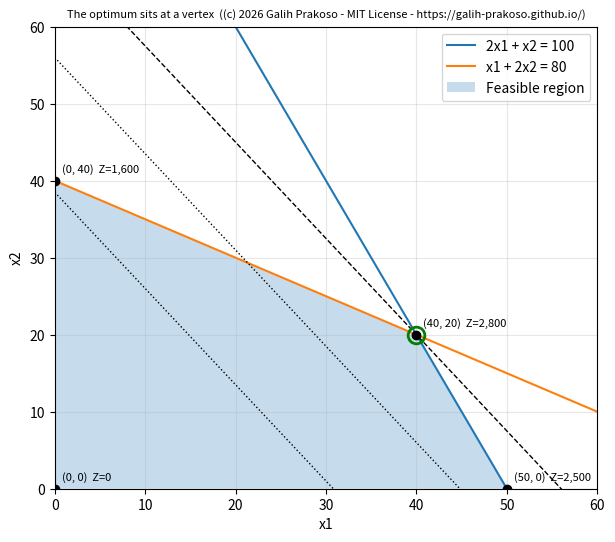

Write the Python code that produced this figure.
"""
Optimization in Industrial Engineering | Day 4: Linear vs. non-linear: vertices of the feasible region
=====================================================================
Companion script for the blog post series at https://galih-prakoso.github.io/

Copyright (c) 2026 Galih Prakoso <galih.prakoso3003@gmail.com>

MIT License. Permission is granted, free of charge, to use, copy, modify, merge,
publish and distribute this script, PROVIDED THAT the copyright notice above and
this permission notice are included in all copies or substantial portions of it.
THE SCRIPT IS PROVIDED "AS IS", WITHOUT WARRANTY OF ANY KIND.

Requires: Python 3.9+, numpy, matplotlib      Run:  python day-4-linear-vertices.py   [--no-plot] [--save out.png]
"""

import argparse
import numpy as np
import matplotlib.pyplot as plt

CREDIT = "(c) 2026 Galih Prakoso - MIT License - https://galih-prakoso.github.io/"


def print_table(headers, rows):
    """Print a simple aligned text table."""
    cells = [[str(c) for c in r] for r in rows]
    widths = [max(len(h), *(len(r[i]) for r in cells)) for i, h in enumerate(headers)]
    line = "  ".join(h.ljust(w) for h, w in zip(headers, widths))
    print(line)
    print("-" * len(line))
    for r in cells:
        print("  ".join(c.ljust(w) for c, w in zip(r, widths)))


def finish(fig, args):
    """Save and/or show the figure depending on the command-line options."""
    if args.save:
        fig.savefig(args.save, dpi=150, bbox_inches="tight")
        print("Plot saved to", args.save)
    if not args.no_plot and not args.save:
        plt.show()


def parse_args():
    ap = argparse.ArgumentParser(description=__doc__.splitlines()[1])
    ap.add_argument("--no-plot", action="store_true", help="print the table only")
    ap.add_argument("--save", metavar="FILE", help="save the plot to FILE instead of showing it")
    return ap.parse_args()

from itertools import combinations

# ---- Linear program from the post -------------------------------------------
#   maximize  Z = 50 x1 + 40 x2      (profit per unit, USD)
#   subject to 2 x1 +   x2 <= 100    (machine capacity)
#                x1 + 2 x2 <=  80    (raw material)
#                x1, x2 >= 0
C_OBJ = np.array([50.0, 40.0])
A = np.array([[2.0, 1.0], [1.0, 2.0], [-1.0, 0.0], [0.0, -1.0]])   # last two rows: x >= 0
B = np.array([100.0, 80.0, 0.0, 0.0])


def feasible(p, tol=1e-9):
    return bool(np.all(A @ p <= B + tol))


def vertices():
    """Intersect every pair of constraint lines; keep the feasible intersections."""
    pts = []
    for i, j in combinations(range(len(A)), 2):
        M = A[[i, j]]
        if abs(np.linalg.det(M)) < 1e-12:
            continue                      # parallel lines never meet
        p = np.round(np.linalg.solve(M, B[[i, j]]), 9) + 0.0
        if feasible(p) and not any(np.allclose(p, q) for q in pts):
            pts.append(p)
    return pts


def plot(verts, best):
    x1 = np.linspace(0, 60, 400)
    fig, ax = plt.subplots(figsize=(7, 6))
    ax.plot(x1, 100 - 2 * x1, label="2x1 + x2 = 100")
    ax.plot(x1, (80 - x1) / 2, label="x1 + 2x2 = 80")
    poly = np.array(sorted(verts, key=lambda p: np.arctan2(p[1] - 20, p[0] - 20)))
    ax.fill(poly[:, 0], poly[:, 1], alpha=0.25, label="Feasible region")
    z_star = C_OBJ @ best
    for z, style in ((0.55 * z_star, ":"), (0.8 * z_star, ":"), (z_star, "--")):
        ax.plot(x1, (z - C_OBJ[0] * x1) / C_OBJ[1], "k" + style, lw=1)
    for p in verts:
        ax.plot(*p, "ko")
        ax.annotate(f"({p[0] + 0.0:.0f}, {p[1] + 0.0:.0f})  Z={C_OBJ @ p:,.0f}", p, xytext=(5, 6), textcoords="offset points", fontsize=8)
    ax.plot(*best, "o", ms=12, mfc="none", mec="green", mew=2)
    ax.set_xlim(0, 60); ax.set_ylim(0, 60)
    ax.set_xlabel("x1"); ax.set_ylabel("x2")
    ax.set_title("The optimum sits at a vertex  (" + CREDIT + ")", fontsize=8)
    ax.legend(loc="upper right"); ax.grid(alpha=0.3)
    return fig


def main():
    args = parse_args()
    print(CREDIT, "\n")
    verts = vertices()
    rows = [[f"({p[0] + 0.0:.0f}, {p[1] + 0.0:.0f})", f"{C_OBJ @ p:,.0f}"] for p in verts]
    print_table(["Corner point (x1, x2)", "Z = 50 x1 + 40 x2"], rows)
    best = max(verts, key=lambda p: C_OBJ @ p)
    print(f"\nOptimum: x1 = {best[0] + 0.0:.0f}, x2 = {best[1] + 0.0:.0f}, Z = {C_OBJ @ best:,.0f}")
    if not args.no_plot or args.save:
        finish(plot(verts, best), args)


if __name__ == "__main__":
    main()
